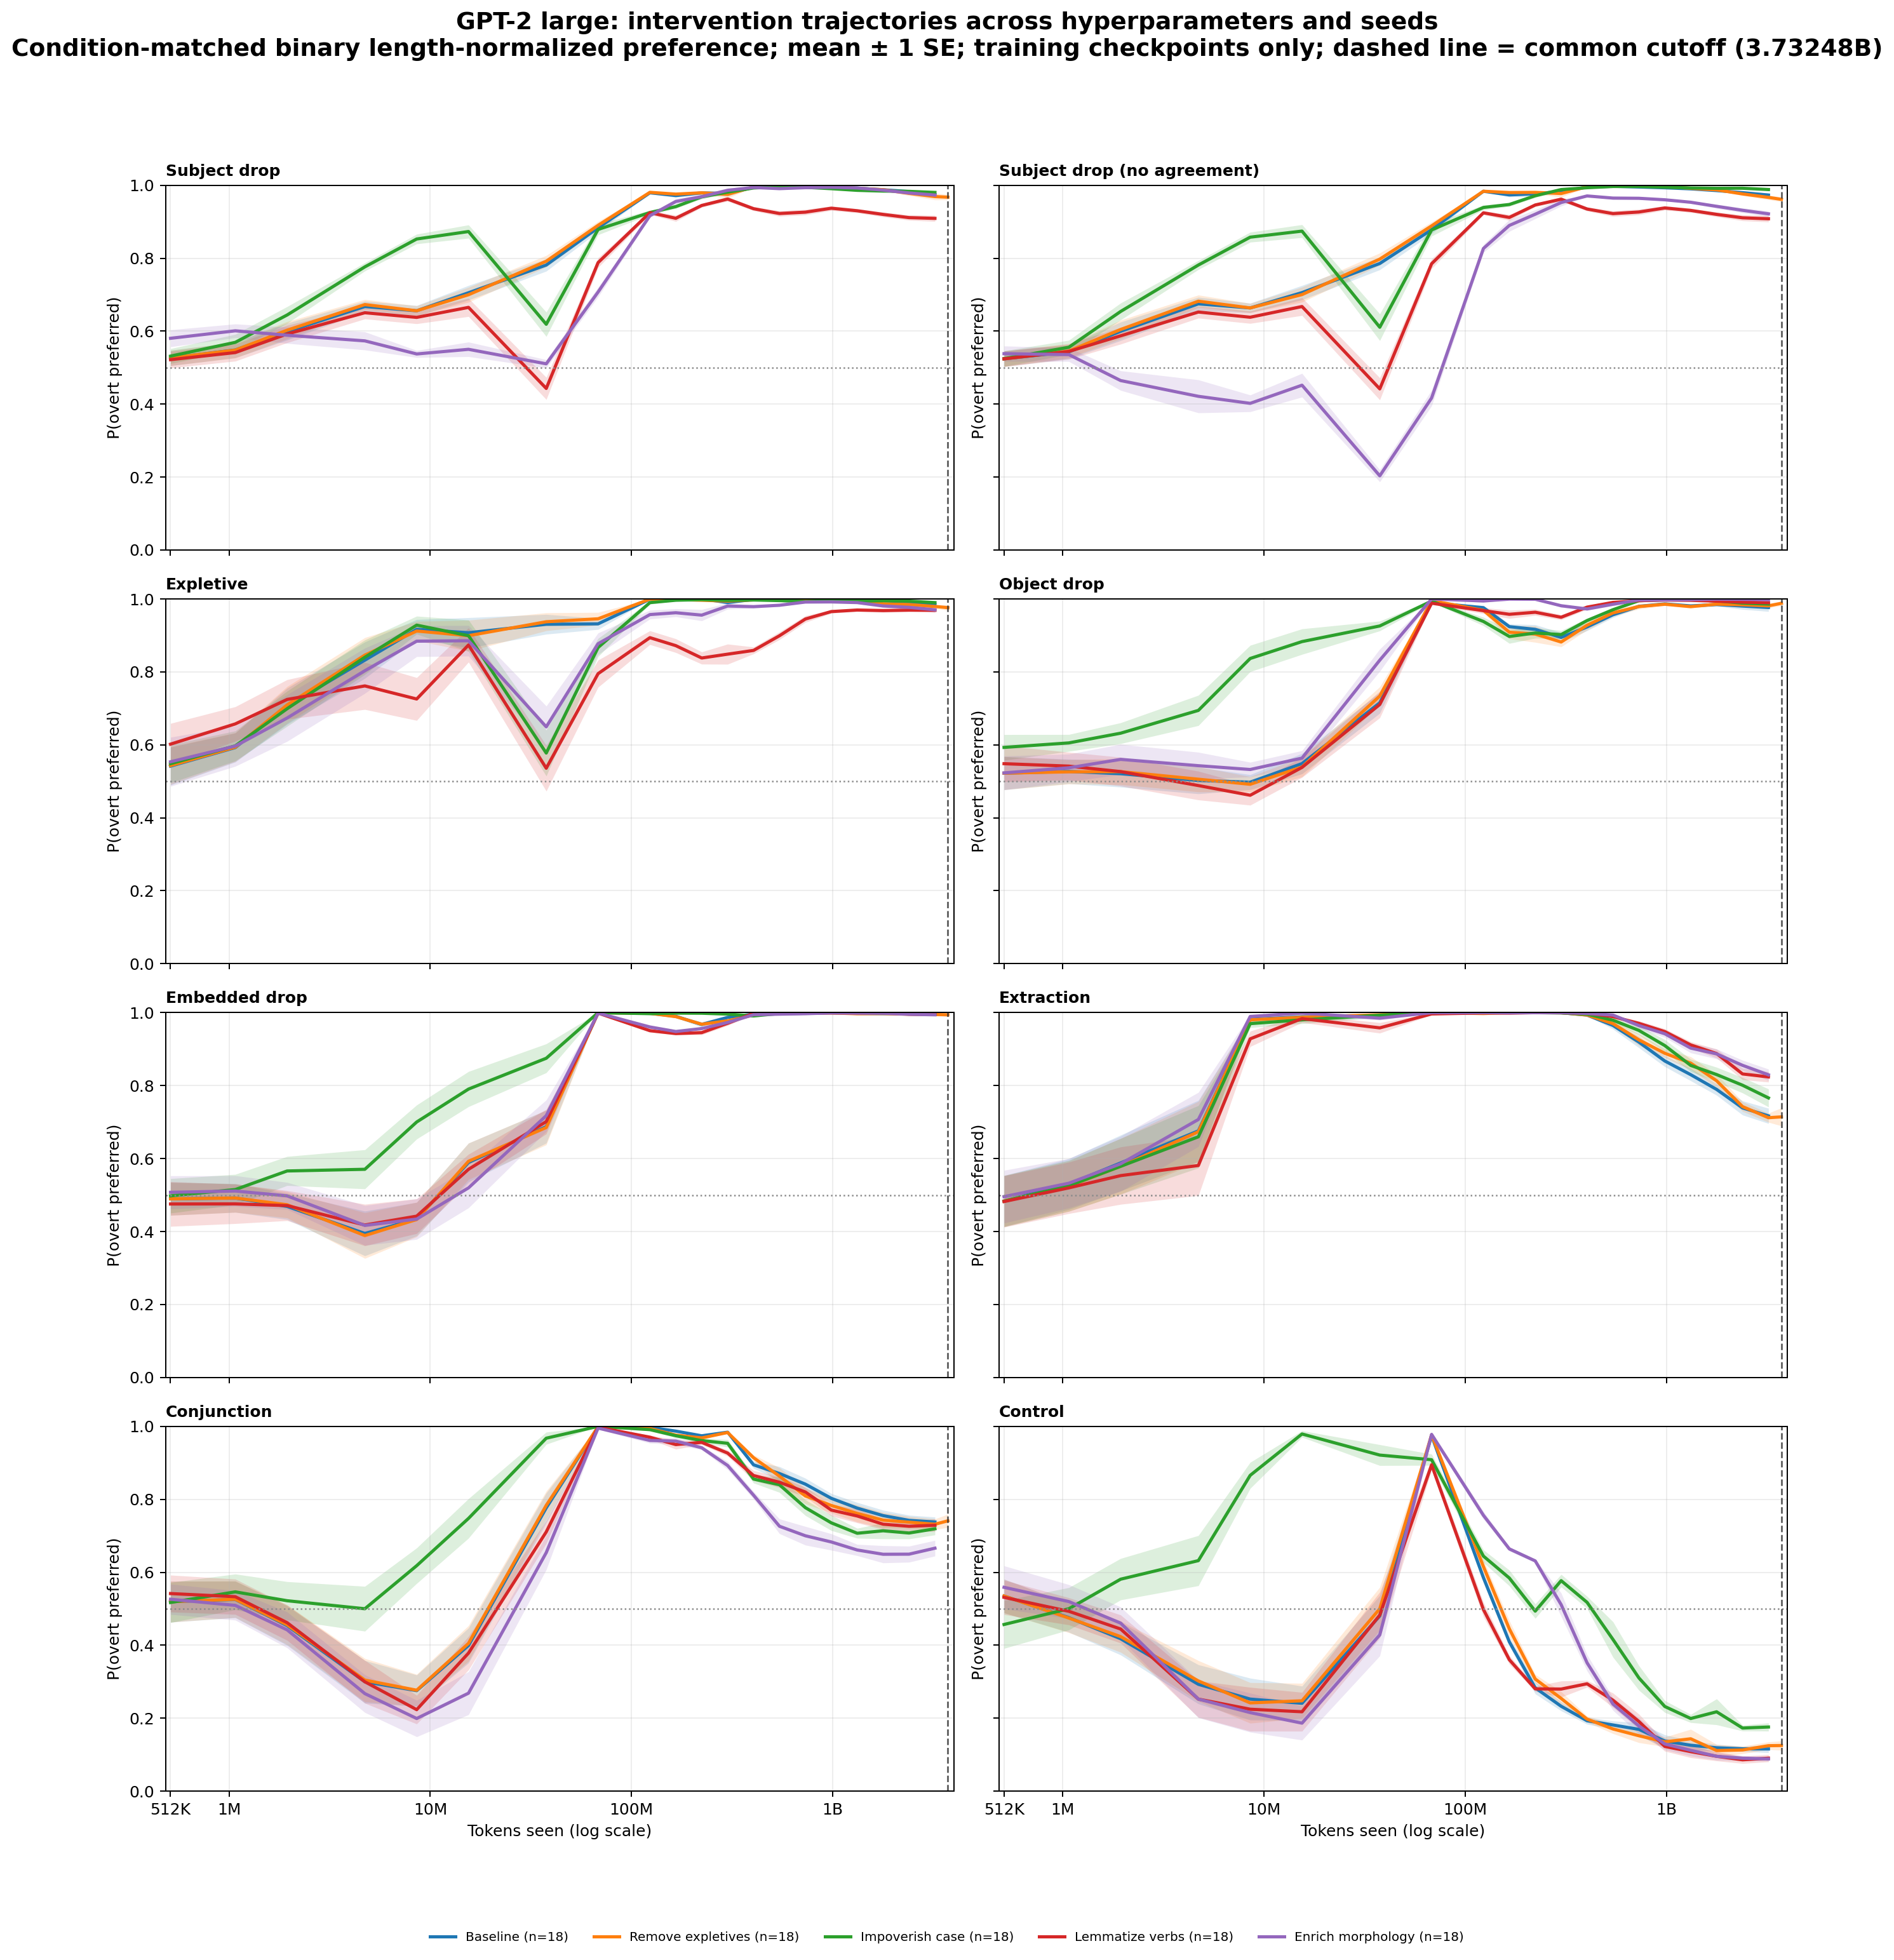

The data file committed next to this chart (first rows):
architecture, intervention, category, cell_id, bin_center, preference
gpt2_large, baseline, conjunction, gpt2_large-en-baseline-h0-s137, 512000, 0.3854
gpt2_large, baseline, conjunction, gpt2_large-en-baseline-h0-s137, 1074395, 0.4167
gpt2_large, baseline, conjunction, gpt2_large-en-baseline-h0-s137, 1943923, 0.4167
gpt2_large, baseline, conjunction, gpt2_large-en-baseline-h0-s137, 4730988, 0.2917
gpt2_large, baseline, conjunction, gpt2_large-en-baseline-h0-s137, 8559867, 0.2083
gpt2_large, baseline, conjunction, gpt2_large-en-baseline-h0-s137, 15487531, 0.25
gpt2_large, baseline, conjunction, gpt2_large-en-baseline-h0-s137, 37692499, 0.6667
gpt2_large, baseline, conjunction, gpt2_large-en-baseline-h0-s137, 68197759, 1.0
gpt2_large, baseline, conjunction, gpt2_large-en-baseline-h0-s137, 123391507, 1.0
gpt2_large, baseline, conjunction, gpt2_large-en-baseline-h0-s137, 300301861, 0.9678
gpt2_large, baseline, conjunction, gpt2_large-en-baseline-h0-s137, 403938834, 0.8712
gpt2_large, baseline, conjunction, gpt2_large-en-baseline-h0-s137, 543341893, 0.7854
gpt2_large, baseline, conjunction, gpt2_large-en-baseline-h0-s137, 730854248, 0.8068
gpt2_large, baseline, conjunction, gpt2_large-en-baseline-h0-s137, 983078866, 0.8144
gpt2_large, baseline, conjunction, gpt2_large-en-baseline-h0-s137, 1322348553, 0.8239
gpt2_large, baseline, conjunction, gpt2_large-en-baseline-h0-s137, 1778703373, 0.7734
gpt2_large, baseline, conjunction, gpt2_large-en-baseline-h0-s137, 2392550498, 0.7667
gpt2_large, baseline, conjunction, gpt2_large-en-baseline-h0-s137, 3218241991, 0.737
gpt2_large, baseline, conjunction, gpt2_large-en-baseline-h0-s1415936399, 512000, 0.875
gpt2_large, baseline, conjunction, gpt2_large-en-baseline-h0-s1415936399, 1074395, 0.8958
gpt2_large, baseline, conjunction, gpt2_large-en-baseline-h0-s1415936399, 1943923, 0.8958
gpt2_large, baseline, conjunction, gpt2_large-en-baseline-h0-s1415936399, 4730988, 0.9167
gpt2_large, baseline, conjunction, gpt2_large-en-baseline-h0-s1415936399, 8559867, 0.8125
gpt2_large, baseline, conjunction, gpt2_large-en-baseline-h0-s1415936399, 15487531, 0.9583
gpt2_large, baseline, conjunction, gpt2_large-en-baseline-h0-s1415936399, 37692499, 1.0
gpt2_large, baseline, conjunction, gpt2_large-en-baseline-h0-s1415936399, 68197759, 1.0
gpt2_large, baseline, conjunction, gpt2_large-en-baseline-h0-s1415936399, 123391507, 1.0
gpt2_large, baseline, conjunction, gpt2_large-en-baseline-h0-s1415936399, 165975068, 0.9974
gpt2_large, baseline, conjunction, gpt2_large-en-baseline-h0-s1415936399, 223254612, 0.963
gpt2_large, baseline, conjunction, gpt2_large-en-baseline-h0-s1568568120, 512000, 0.5625
gpt2_large, baseline, conjunction, gpt2_large-en-baseline-h0-s1568568120, 1074395, 0.5625
gpt2_large, baseline, conjunction, gpt2_large-en-baseline-h0-s1568568120, 1943923, 0.5625
gpt2_large, baseline, conjunction, gpt2_large-en-baseline-h0-s1568568120, 4730988, 0.5208
gpt2_large, baseline, conjunction, gpt2_large-en-baseline-h0-s1568568120, 8559867, 0.1667
gpt2_large, baseline, conjunction, gpt2_large-en-baseline-h0-s1568568120, 15487531, 0.3958
gpt2_large, baseline, conjunction, gpt2_large-en-baseline-h0-s1568568120, 37692499, 0.8333
gpt2_large, baseline, conjunction, gpt2_large-en-baseline-h0-s1568568120, 68197759, 0.9792
gpt2_large, baseline, conjunction, gpt2_large-en-baseline-h0-s1568568120, 123391507, 1.0
gpt2_large, baseline, conjunction, gpt2_large-en-baseline-h0-s1568568120, 300301861, 0.9678
gpt2_large, baseline, conjunction, gpt2_large-en-baseline-h0-s1568568120, 403938834, 0.8636
gpt2_large, baseline, conjunction, gpt2_large-en-baseline-h0-s1568568120, 543341893, 0.8333
gpt2_large, baseline, conjunction, gpt2_large-en-baseline-h0-s1568568120, 730854248, 0.7765
gpt2_large, baseline, conjunction, gpt2_large-en-baseline-h0-s1568568120, 983078866, 0.7443
gpt2_large, baseline, conjunction, gpt2_large-en-baseline-h0-s1568568120, 1322348553, 0.7254
gpt2_large, baseline, conjunction, gpt2_large-en-baseline-h0-s1568568120, 1778703373, 0.7318
gpt2_large, baseline, conjunction, gpt2_large-en-baseline-h0-s1568568120, 2392550498, 0.7333
gpt2_large, baseline, conjunction, gpt2_large-en-baseline-h0-s1568568120, 3218241991, 0.7396
gpt2_large, baseline, conjunction, gpt2_large-en-baseline-h0-s1595274352, 512000, 0.4583
gpt2_large, baseline, conjunction, gpt2_large-en-baseline-h0-s1595274352, 1074395, 0.4167
gpt2_large, baseline, conjunction, gpt2_large-en-baseline-h0-s1595274352, 1943923, 0.1458
gpt2_large, baseline, conjunction, gpt2_large-en-baseline-h0-s1595274352, 4730988, 0.04167
gpt2_large, baseline, conjunction, gpt2_large-en-baseline-h0-s1595274352, 8559867, 0.04167
gpt2_large, baseline, conjunction, gpt2_large-en-baseline-h0-s1595274352, 15487531, 0.2292
gpt2_large, baseline, conjunction, gpt2_large-en-baseline-h0-s1595274352, 37692499, 0.875
gpt2_large, baseline, conjunction, gpt2_large-en-baseline-h0-s1595274352, 68197759, 1.0
gpt2_large, baseline, conjunction, gpt2_large-en-baseline-h0-s1595274352, 123391507, 1.0
gpt2_large, baseline, conjunction, gpt2_large-en-baseline-h0-s1595274352, 165975068, 0.9922
gpt2_large, baseline, conjunction, gpt2_large-en-baseline-h0-s1595274352, 223254612, 0.9699
gpt2_large, baseline, conjunction, gpt2_large-en-baseline-h0-s1640623142, 512000, 0.25
gpt2_large, baseline, conjunction, gpt2_large-en-baseline-h0-s1640623142, 1074395, 0.1875
... 10,940 more rows
